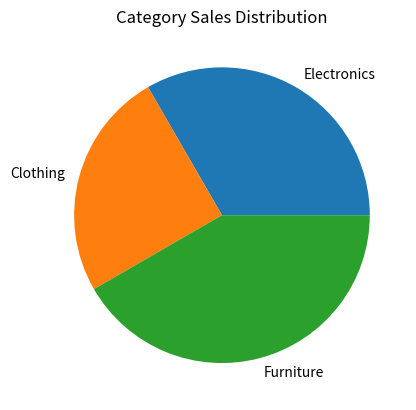

This figure's Python source:
import matplotlib.pyplot as plt

categories = ["Electronics", "Clothing", "Furniture"]
sales = [40000, 30000, 50000]

plt.pie(sales, labels=categories)

plt.title("Category Sales Distribution")

plt.show()
